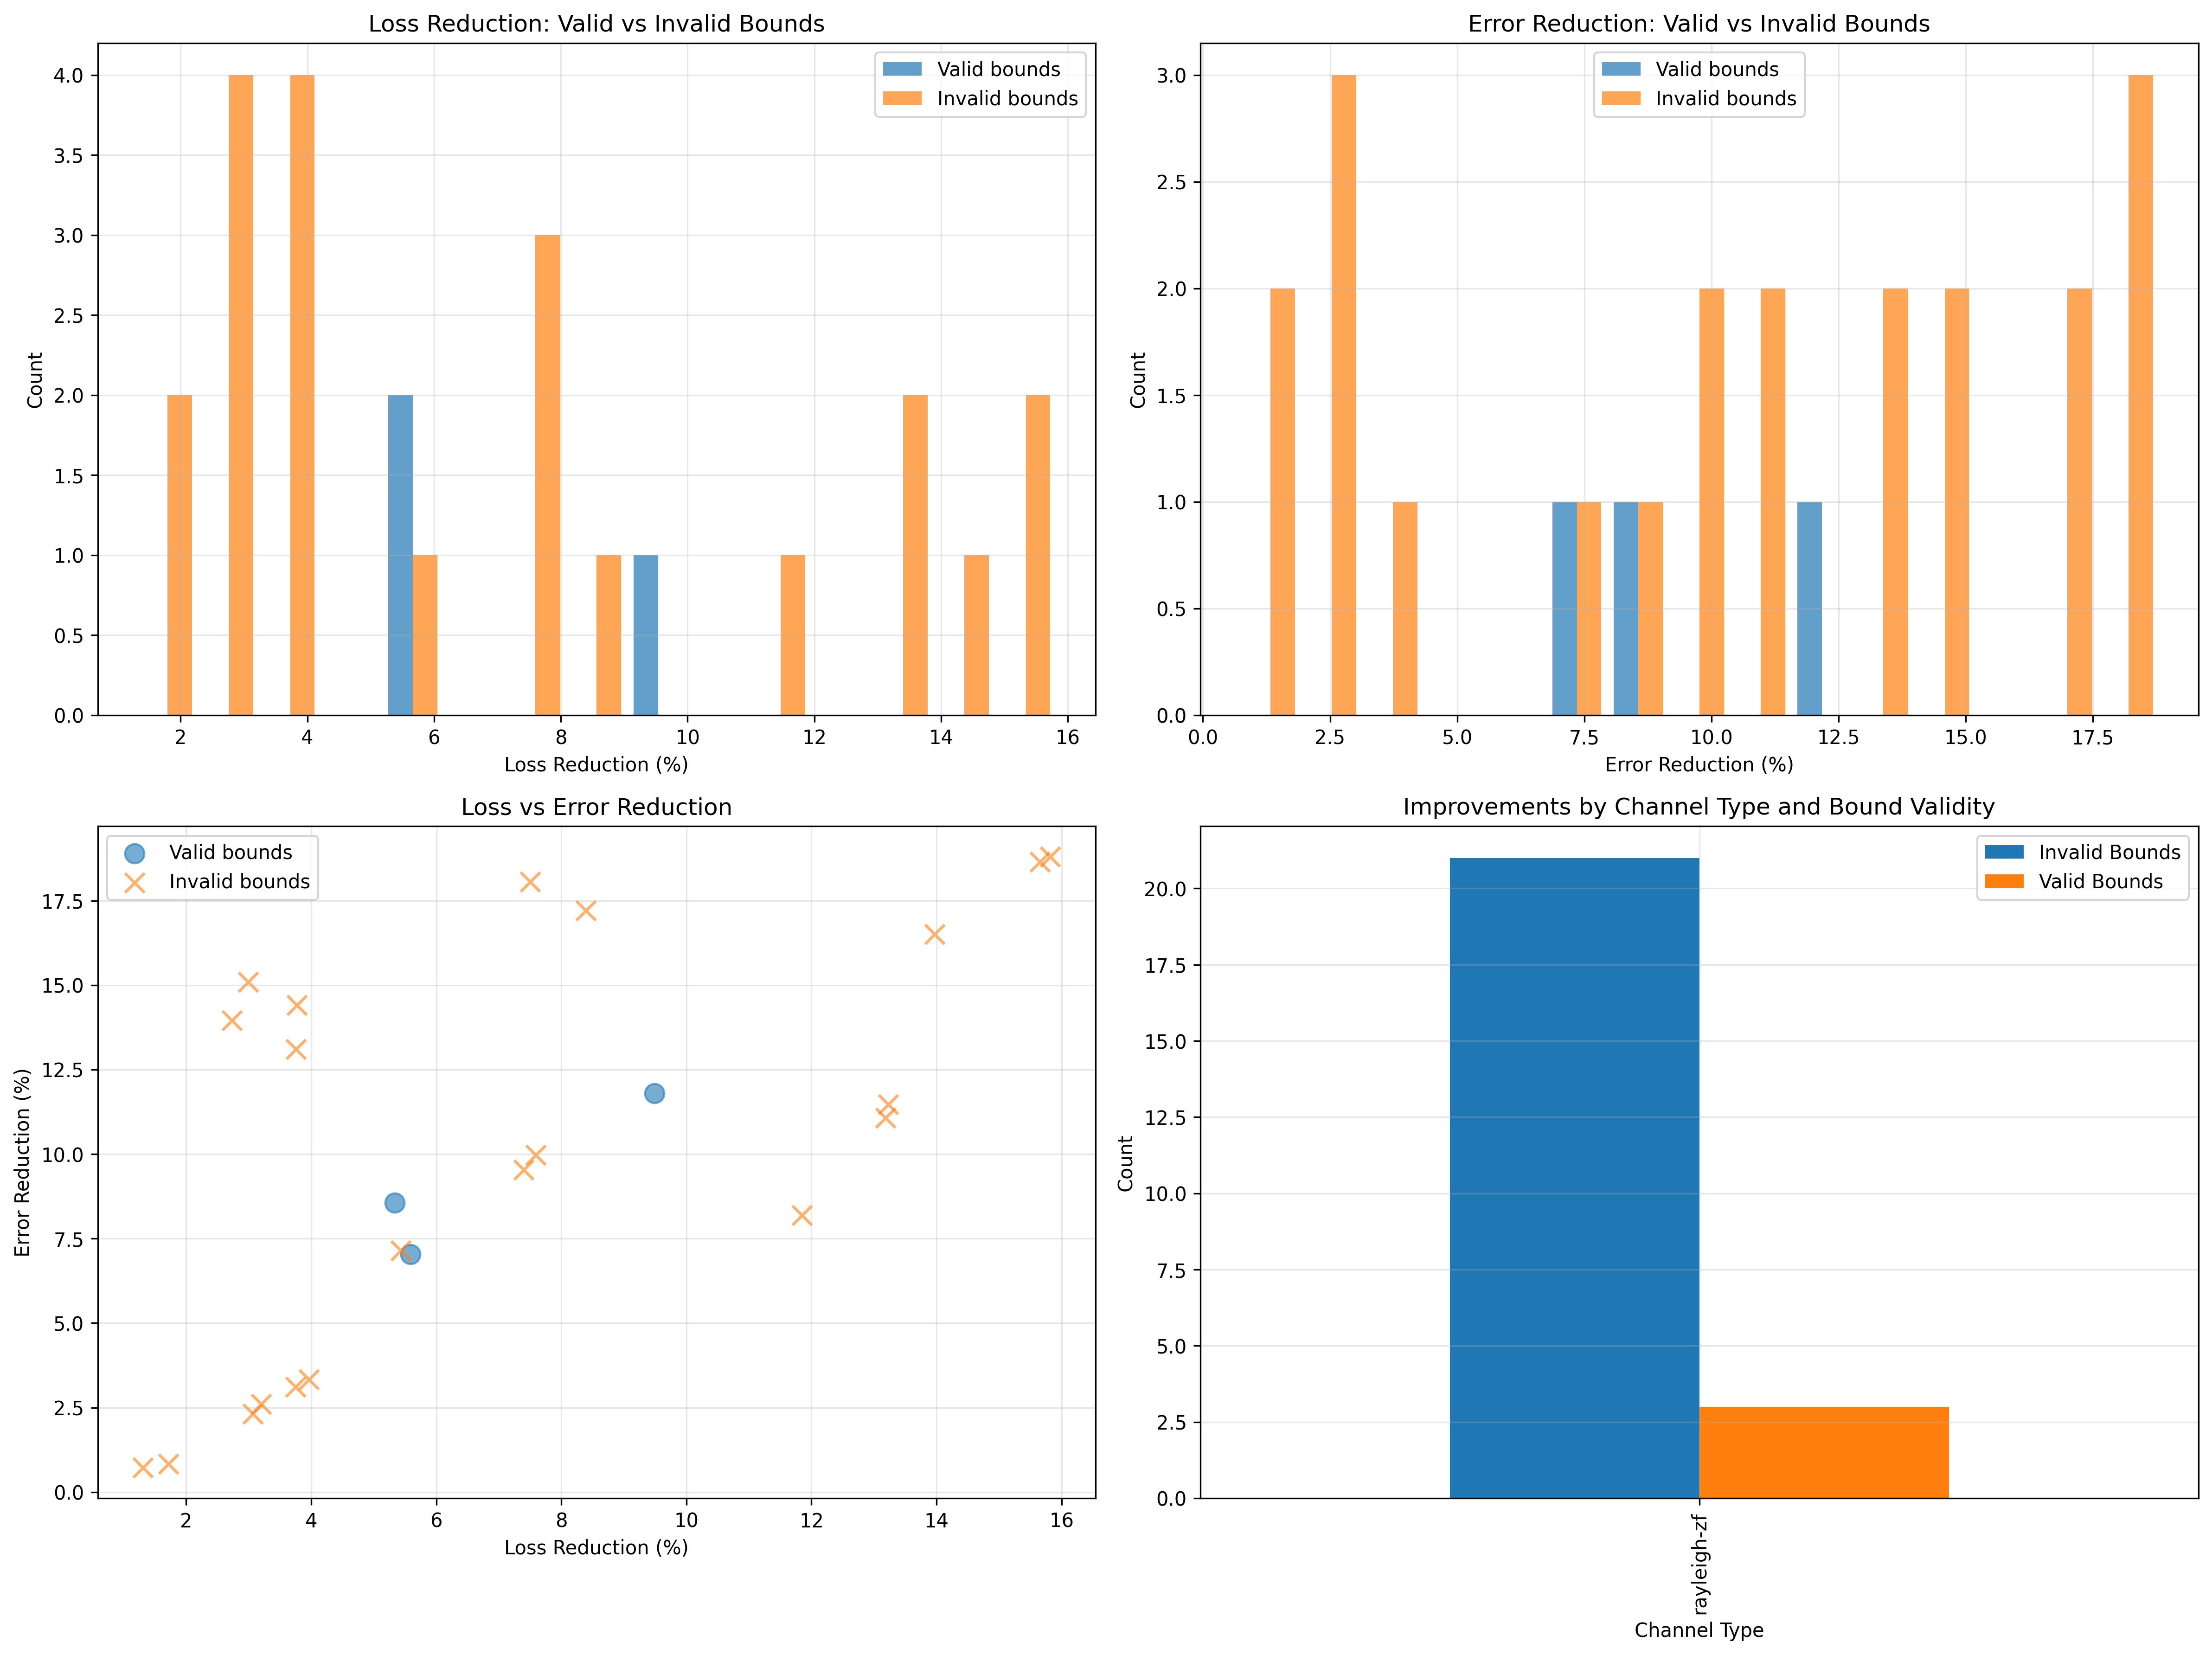

Recreate this plot in Python.
#!/usr/bin/env python3
"""
Extended analysis to understand all configurations where channel objective helps,
regardless of bound validity.
"""

import pandas as pd
import matplotlib.pyplot as plt
import seaborn as sns
import numpy as np

# Load the data
df = pd.read_csv('all_comparisons.csv')

print("="*80)
print("EXTENDED ANALYSIS: All Cases Where Channel Objective Helps")
print("="*80)

# Filter for goal satisfied (regardless of bounds)
goal_satisfied = df[df['goal_satisfied']].copy()
goal_satisfied['model_dataset'] = goal_satisfied['model'] + '_' + goal_satisfied['dataset']

print(f"\nTotal configurations where channel reduces both loss and error: {len(goal_satisfied)}")
print(f"Of these, {(goal_satisfied['bounds_valid']).sum()} have valid bounds")
print(f"And {(~goal_satisfied['bounds_valid']).sum()} have invalid bounds")

print("\n" + "="*80)
print("BREAKDOWN BY CHANNEL TYPE")
print("="*80)

for channel_type in df['channel_type'].unique():
    subset = goal_satisfied[goal_satisfied['channel_type'] == channel_type]
    print(f"\n{channel_type.upper()}:")
    print(f"  Total improvements: {len(subset)}")
    print(f"  With valid bounds: {subset['bounds_valid'].sum()}")
    print(f"  Avg loss reduction: {subset['loss_reduction_pct'].mean():.2f}%")
    print(f"  Avg error reduction: {subset['error_reduction_pct'].mean():.2f}%")
    
    if len(subset) > 0:
        print(f"\n  By Model/Dataset:")
        for model_dataset in subset['model_dataset'].unique():
            subset2 = subset[subset['model_dataset'] == model_dataset]
            print(f"    {model_dataset}: {len(subset2)} configs, "
                  f"avg loss reduction: {subset2['loss_reduction_pct'].mean():.2f}%, "
                  f"avg error reduction: {subset2['error_reduction_pct'].mean():.2f}%")

print("\n" + "="*80)
print("WHY BOUNDS ARE INVALID")
print("="*80)

invalid_bounds = goal_satisfied[~goal_satisfied['bounds_valid']].copy()
print(f"\nAnalyzing {len(invalid_bounds)} configurations with goal satisfied but invalid bounds:")

# Check which bound is invalid
invalid_bounds['ce_bound_invalid'] = invalid_bounds['channel_bound_ce_lhs'] >= invalid_bounds['channel_bound_ce_rhs']
invalid_bounds['01_bound_invalid'] = invalid_bounds['channel_bound_01_lhs'] >= invalid_bounds['channel_bound_01_rhs']

print(f"\nCE bound invalid: {invalid_bounds['ce_bound_invalid'].sum()}")
print(f"0-1 bound invalid: {invalid_bounds['01_bound_invalid'].sum()}")
print(f"Both invalid: {(invalid_bounds['ce_bound_invalid'] & invalid_bounds['01_bound_invalid']).sum()}")

print("\nLooking at bound margins:")
invalid_bounds['ce_margin'] = invalid_bounds['channel_bound_ce_rhs'] - invalid_bounds['channel_bound_ce_lhs']
invalid_bounds['01_margin'] = invalid_bounds['channel_bound_01_rhs'] - invalid_bounds['channel_bound_01_lhs']

print(f"\nCE bound margin stats:")
print(f"  Mean: {invalid_bounds['ce_margin'].mean():.6f}")
print(f"  Median: {invalid_bounds['ce_margin'].median():.6f}")
print(f"  Min: {invalid_bounds['ce_margin'].min():.6f}")
print(f"  Max: {invalid_bounds['ce_margin'].max():.6f}")

print(f"\n0-1 bound margin stats:")
print(f"  Mean: {invalid_bounds['01_margin'].mean():.6f}")
print(f"  Median: {invalid_bounds['01_margin'].median():.6f}")
print(f"  Min: {invalid_bounds['01_margin'].min():.6f}")
print(f"  Max: {invalid_bounds['01_margin'].max():.6f}")

print("\n" + "="*80)
print("TOP IMPROVEMENTS (REGARDLESS OF BOUND VALIDITY)")
print("="*80)

print("\nTop 20 by Loss Reduction:")
top20_loss = goal_satisfied.nlargest(20, 'loss_reduction_pct')[
    ['model', 'dataset', 'channel_type', 'channel_spec', 'epoch', 'kl_penalty', 'norm',
     'loss_reduction_pct', 'error_reduction_pct', 'bounds_valid']
]
print(top20_loss.to_string(index=False))

print("\nTop 20 by Error Reduction:")
top20_error = goal_satisfied.nlargest(20, 'error_reduction_pct')[
    ['model', 'dataset', 'channel_type', 'channel_spec', 'epoch', 'kl_penalty', 'norm',
     'loss_reduction_pct', 'error_reduction_pct', 'bounds_valid']
]
print(top20_error.to_string(index=False))

# Save extended results
goal_satisfied.to_csv('all_improvements.csv', index=False)
invalid_bounds.to_csv('improvements_with_invalid_bounds.csv', index=False)

print(f"\n\nSaved extended results to:")
print(f"  - all_improvements.csv ({len(goal_satisfied)} configurations)")
print(f"  - improvements_with_invalid_bounds.csv ({len(invalid_bounds)} configurations)")

# Create visualization
fig, axes = plt.subplots(2, 2, figsize=(16, 12))

# Plot 1: Loss reduction distribution with bound validity
ax = axes[0, 0]
valid = goal_satisfied[goal_satisfied['bounds_valid']]
invalid = goal_satisfied[~goal_satisfied['bounds_valid']]
ax.hist([valid['loss_reduction_pct'], invalid['loss_reduction_pct']], 
        label=['Valid bounds', 'Invalid bounds'], alpha=0.7, bins=15)
ax.set_xlabel('Loss Reduction (%)')
ax.set_ylabel('Count')
ax.set_title('Loss Reduction: Valid vs Invalid Bounds')
ax.legend()
ax.grid(True, alpha=0.3)

# Plot 2: Error reduction distribution with bound validity
ax = axes[0, 1]
ax.hist([valid['error_reduction_pct'], invalid['error_reduction_pct']], 
        label=['Valid bounds', 'Invalid bounds'], alpha=0.7, bins=15)
ax.set_xlabel('Error Reduction (%)')
ax.set_ylabel('Count')
ax.set_title('Error Reduction: Valid vs Invalid Bounds')
ax.legend()
ax.grid(True, alpha=0.3)

# Plot 3: Scatter plot of loss vs error reduction
ax = axes[1, 0]
ax.scatter(valid['loss_reduction_pct'], valid['error_reduction_pct'], 
          alpha=0.6, label='Valid bounds', s=100)
ax.scatter(invalid['loss_reduction_pct'], invalid['error_reduction_pct'], 
          alpha=0.6, label='Invalid bounds', s=100, marker='x')
ax.set_xlabel('Loss Reduction (%)')
ax.set_ylabel('Error Reduction (%)')
ax.set_title('Loss vs Error Reduction')
ax.legend()
ax.grid(True, alpha=0.3)

# Plot 4: Channel type breakdown
ax = axes[1, 1]
breakdown = goal_satisfied.groupby(['channel_type', 'bounds_valid']).size().unstack(fill_value=0)
breakdown.plot(kind='bar', ax=ax)
ax.set_xlabel('Channel Type')
ax.set_ylabel('Count')
ax.set_title('Improvements by Channel Type and Bound Validity')
ax.legend(['Invalid Bounds', 'Valid Bounds'])
ax.grid(True, alpha=0.3)

plt.tight_layout()
plt.savefig('extended_analysis.png', dpi=300, bbox_inches='tight')
print(f"  - extended_analysis.png")

print("\n" + "="*80)
print("ANALYSIS COMPLETE")
print("="*80)
